Run: headless pygame with SDL's dummy video driver; simulated clock (each Clock.tick advances the game by its frame time, no real sleeping); random seed 0; keys injected as events and as key.get_pressed() state; no mouse input.
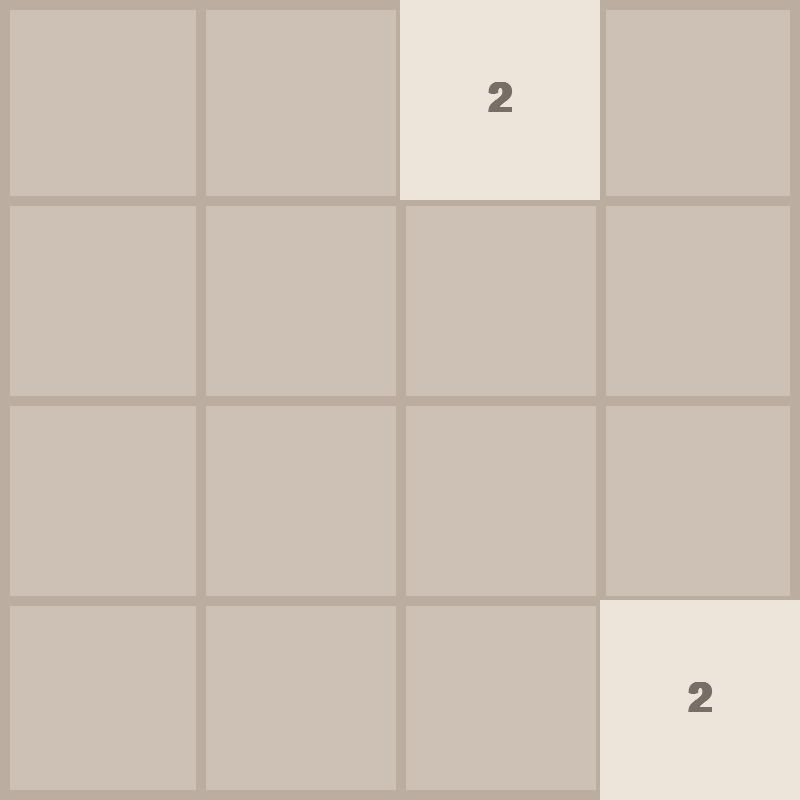
Frame 1 of 4 · flips 1–60 · no input
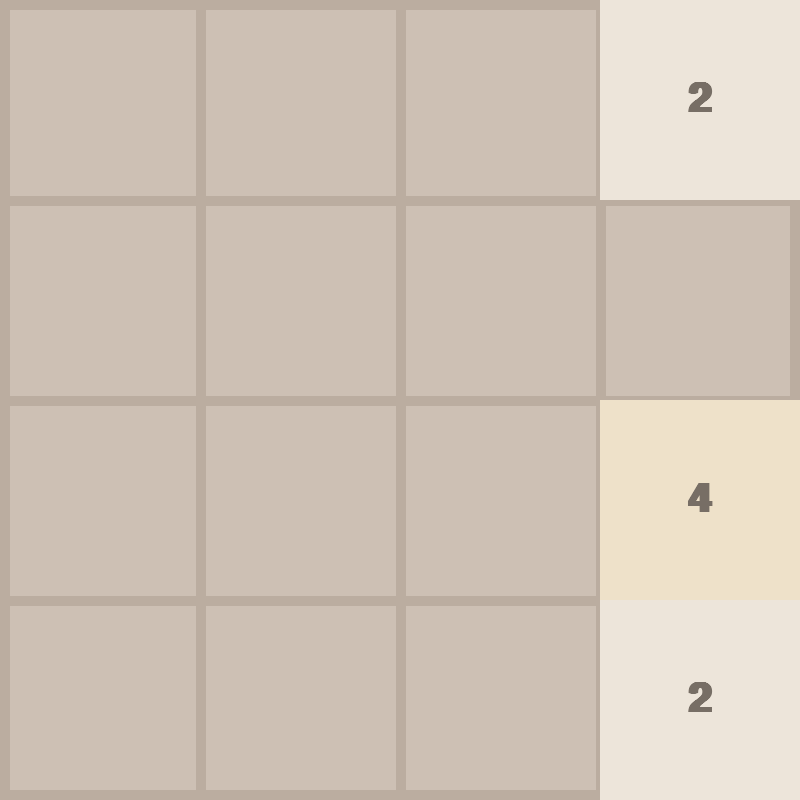
Frame 2 of 4 · flips 61–180 · tapped SPACE, RETURN · held RIGHT (→), D
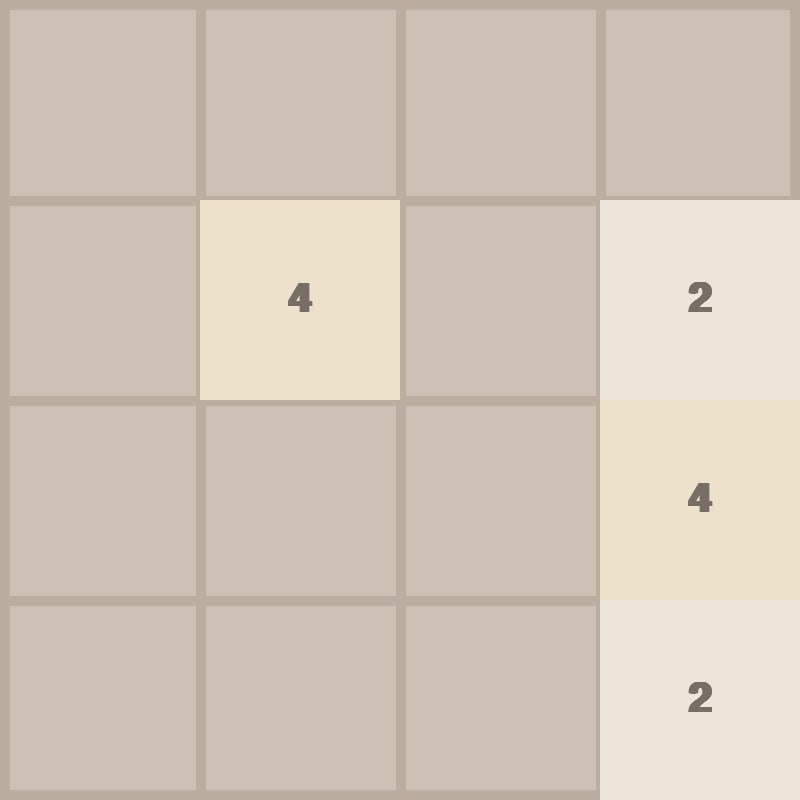
Frame 3 of 4 · flips 181–300 · held DOWN (↓), S
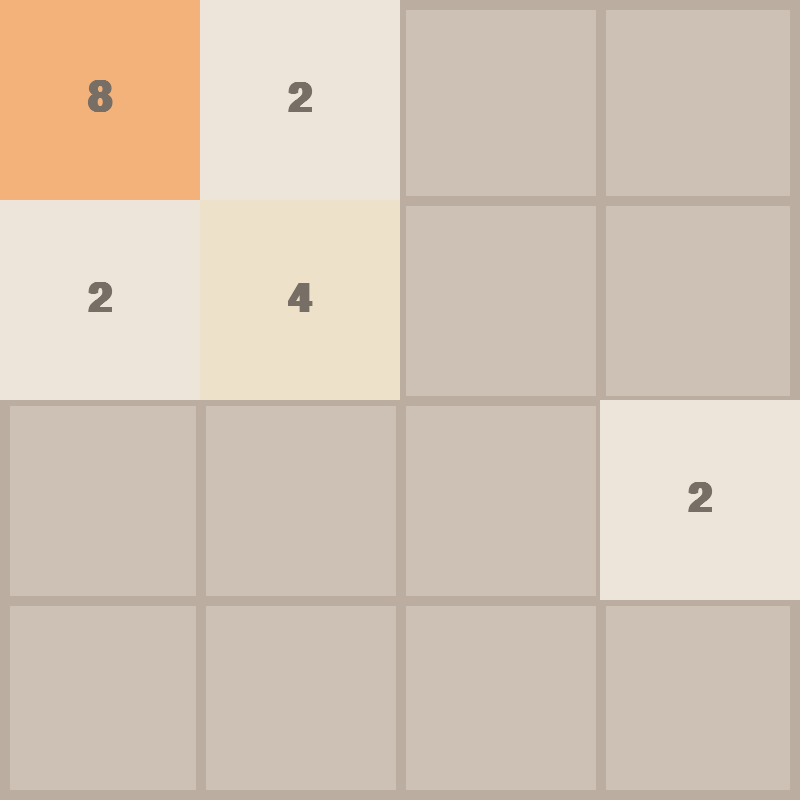
Frame 4 of 4 · flips 301–420 · held LEFT (←), A, UP (↑), W

The pygame program that drew these frames:

import pygame   #main library for our game
import random   #to give us random numbers
import math     #to perform mathematical operations

pygame.init()   #initialize all pygame modules
FPS = 60    #frames_per_second               #All data we need to have
WIDTH , HEIGHT = 800 , 800  #window dimensions in pixels
ROWS = 4   #no. of rows
COLS = 4   #no. of columns
RECT_HEIGHT = HEIGHT // ROWS    #height of each cell
RECT_WIDTH = WIDTH // COLS      #width of each cell
OUTLINE_COLOR = (187,173,160)   #all colors for appearance
OUTLINE_THICKNESS = 10
BACKGROUND_COLOR = (205,192,180)
FONT_COLOR = (119,110,101)
FONT = pygame.font.SysFont("comicsans",60,bold=True)  #font style
MOVE_VEL = 20 #speed of tile movement
WINDOW = pygame.display.set_mode((WIDTH,HEIGHT)) #the way it shows us the window
pygame.display.set_caption("2048") #the title of the window


class Tile :
    COLORS = [  #color palette
        (237, 229, 218),
        (238, 225, 201),
        (243, 178, 122),
        (246, 150, 101),
        (247, 124, 95),
        (247, 95, 59),
        (237, 208, 115),
        (237, 204, 99),
        (236, 202, 80),
    ]

    def __init__(self,value,row,column):
        self.value = value #tiles's numbers
        self.row = row #grid's rows
        self.column = column #grid's columns
        self.x = column*RECT_WIDTH #x's pixel
        self.y = row*RECT_HEIGHT #y's pixel

    def get_color(self): #determine tile's color based on its value
        color_index = int(math.log2(self.value))-1 #calculate index
        color = self.COLORS[color_index]  #select from colores's tuple
        return color
    
    def draw(self,window): #draw our rectangle
        color = self.get_color()
        pygame.draw.rect(window,color,(self.x,self.y,RECT_WIDTH,RECT_HEIGHT)) #1st we should draw the rect otherwise the text ould be hidden
        text = FONT.render(str(self.value),1,FONT_COLOR)
        window.blit( #position the text
               text,
               (
                self.x + (RECT_WIDTH/2 - text.get_width() / 2), #center x
                self.y + (RECT_HEIGHT/2 - text.get_height() / 2), #center y
                ),
            )
        pass
    def set_position(self,ceil=False):
        if ceil: #if we are going up
            self.row = math.ceil(self.y / RECT_HEIGHT)
            self.column = math.ceil(self.x / RECT_WIDTH)
        else : #if we go down 
            self.row = math.floor(self.y / RECT_HEIGHT) 
            self.column = math.floor(self.x / RECT_WIDTH)  
        
    def move(self,delta):
        self.x += delta[0] 
        self.y += delta[1] 

def set_board(window):    #draw_board
    for row in range(1,ROWS):  #draw horizontal lines
        y = row * RECT_HEIGHT
        pygame.draw.line(window,OUTLINE_COLOR,(0,y),(WIDTH,y),OUTLINE_THICKNESS)

    for column in range(1,COLS): #draw vertical lines
        x = column * RECT_WIDTH
        pygame.draw.line(window,OUTLINE_COLOR,(x,0),(x,HEIGHT),OUTLINE_THICKNESS)    
    pygame.draw.rect(window,OUTLINE_COLOR,(0,0,WIDTH,HEIGHT),OUTLINE_THICKNESS)

def draw(window,tiles):
    window.fill(BACKGROUND_COLOR)
    set_board(window)
    for tile in tiles.values():
        tile.draw(window)
    pygame.display.update()

def get_random_position(tiles):
    row = None
    column = None
    while True:
        row = random.randrange(0,ROWS)
        column = random.randrange(0,COLS)
        if f"{row}{column}" not in tiles:
            break
    return row,column    

def move_tiles(window,tiles,clock,direction):
    updated = True
    blocks = set()
    if direction =="left":
        sort_func = lambda x : x.column #sort the tiles by their column
        reverse = False
        delta = (-MOVE_VEL,0) #move in the x direction to the left
        boundary_check = lambda tile : tile.column == 0 #move as left as possible
        get_next_tile = lambda tile : tiles.get(f"{tile.row}{tile.column - 1}") #the tile to our left if it didn't exist it returns none
        merge_check = lambda tile , next_tile : tile.x > next_tile.x + MOVE_VEL 
        move_check =  lambda tile , next_tile : tile.x > next_tile.x + RECT_WIDTH + MOVE_VEL
        ceil = True #should we go up or down after we moved the tile

    elif direction == "right":
        sort_func = lambda x : x.column #sort the tiles by their column
        reverse = True
        delta = (MOVE_VEL,0) #move in the x direction to the right
        boundary_check = lambda tile : tile.column == COLS - 1 #move as right as possible
        get_next_tile = lambda tile : tiles.get(f"{tile.row}{tile.column + 1}") #the tile to our right if it didn't exist it returns none
        merge_check = lambda tile , next_tile : tile.x < next_tile.x - MOVE_VEL 
        move_check =  lambda tile , next_tile : tile.x + RECT_WIDTH + MOVE_VEL < next_tile.x
        ceil = False #should we go up or down after we moved the tile
        
    elif direction == "up" :
        sort_func = lambda x : x.row  #sort the tiles by their row
        reverse = False
        delta = (0,-MOVE_VEL) #move in the x direction uppward
        boundary_check = lambda tile : tile.row == 0 #move as uppward as possible
        get_next_tile = lambda tile : tiles.get(f"{tile.row-1}{tile.column}") #the upper tile didn't exist it returns none
        merge_check = lambda tile , next_tile : tile.y > next_tile.y + MOVE_VEL 
        move_check =  lambda tile , next_tile : tile.y > next_tile.y + RECT_HEIGHT + MOVE_VEL
        ceil = True #should we go up or down after we moved the tile

    elif direction == "down":
        sort_func = lambda x : x.row  #sort the tiles by their row
        reverse = True
        delta = (0,MOVE_VEL) #move in the x direction downward
        boundary_check = lambda tile : tile.row == ROWS - 1 #move as uppward as possible
        get_next_tile = lambda tile : tiles.get(f"{tile.row+1}{tile.column}") #the upper tile didn't exist it returns none
        merge_check = lambda tile , next_tile : tile.y < next_tile.y - MOVE_VEL 
        move_check =  lambda tile , next_tile : tile.y+ RECT_HEIGHT + MOVE_VEL  < next_tile.y 
        ceil = False #should we go up or down after we moved the tile
        
    while updated:
        clock.tick(FPS)
        updated = False
        sorted_tiles = sorted(tiles.values(),key=sort_func,reverse=reverse)
        
        for i,tile  in enumerate(sorted_tiles): #get the index and the tile itself
            if boundary_check(tile):  #if we are already at the boundary we are not able to move
                continue
            next_tile = get_next_tile(tile)
            if not next_tile:
                tile.move(delta)
            elif tile.value == next_tile.value and tile not in blocks and next_tile not in blocks:
                if merge_check(tile,next_tile): #1st check if we can merge the 2 tiles
                    tile.move(delta)
                else :
                    next_tile.value *= 2
                    sorted_tiles.pop(i)  
                    blocks.add(next_tile)
            elif move_check(tile,next_tile):
                tile.move(delta)
            else :
                continue


            tile.set_position(ceil)
            updated = True                 
        update_tiles(window,tiles,sorted_tiles)

    return board_completed(tiles)

def board_completed(tiles):
    if len(tiles) == 16:
        return "Lost"
    row , column = get_random_position(tiles)  
    tiles[f"{row}{column}"] = Tile(random.choice([2,4]),row,column)
    return "continue" 

def update_tiles(window,tiles,sorted_tiles):
    tiles.clear()
    for tile in sorted_tiles:
        tiles[f"{tile.row}{tile.column}"] = tile

    draw (window,tiles)           


def fill_board():
    tiles = {}
    for _ in range(2) : #do it twice so that we pick both row and column
        row,column = get_random_position(tiles) #do it randomly not to pick any repeated tile
        tiles[f"{row}{column}"]=Tile(2,row,column)
    return tiles    

def main(window):   #handle_game_events
    clock = pygame.time.Clock()
    run = True
    tiles = fill_board() #we use dict for instant access to a tile's row and column indexes
    while run:
        clock.tick(FPS) #handles game speed
        for event in pygame.event.get(): #handle the events
            if event.type == pygame.QUIT:
                run = False
                break
            if event.type == pygame.KEYDOWN:
                if event.key == pygame.K_LEFT :
                    move_tiles(window,tiles,clock,"left")
                if event.key == pygame.K_RIGHT :
                    move_tiles(window,tiles,clock,"right")
                if event.key == pygame.K_UP :
                    move_tiles(window,tiles,clock,"up") 
                if event.key == pygame.K_DOWN :
                    move_tiles(window,tiles,clock,"down")           
                
        draw(window,tiles)    
    pygame.quit()        
if __name__ == '__main__':
    main(WINDOW)
